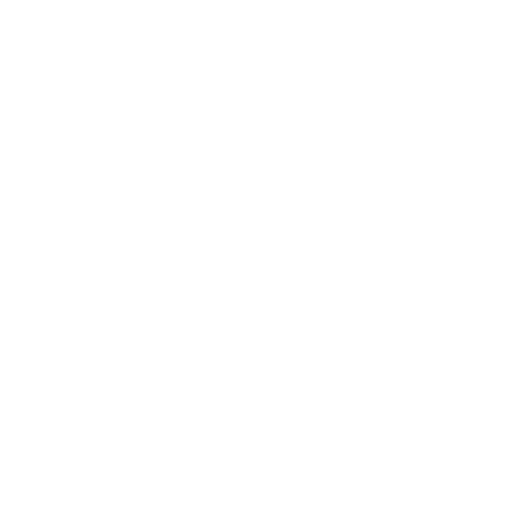
t = 0.00 s
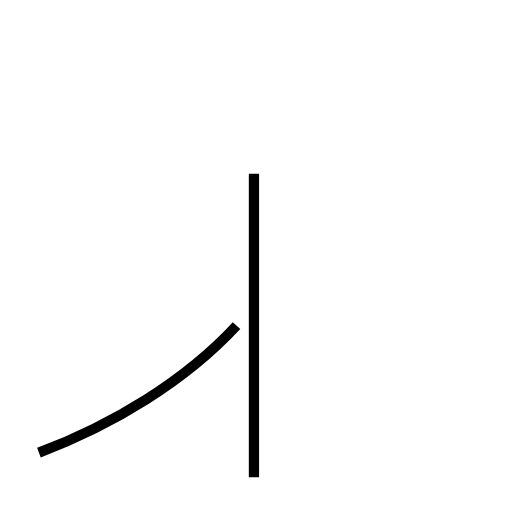
t = 1.58 s
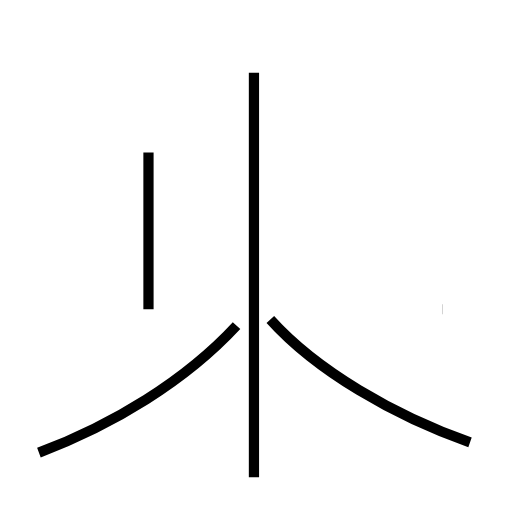
t = 3.03 s
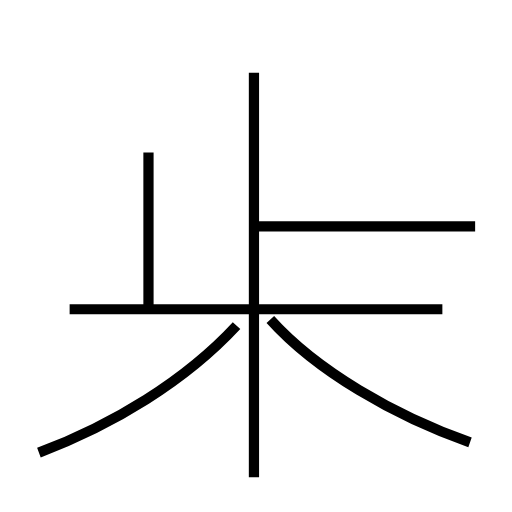
t = 4.77 s
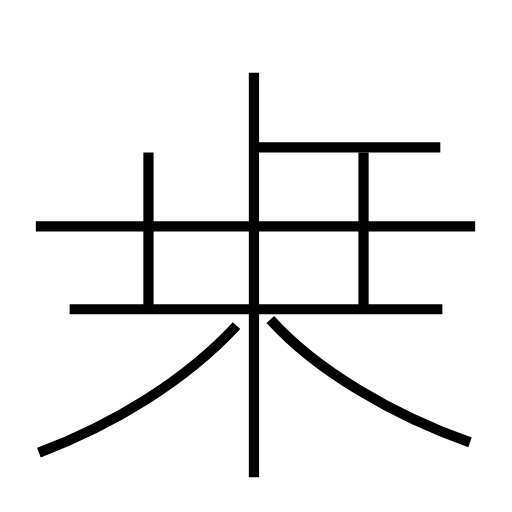
t = 6.40 s
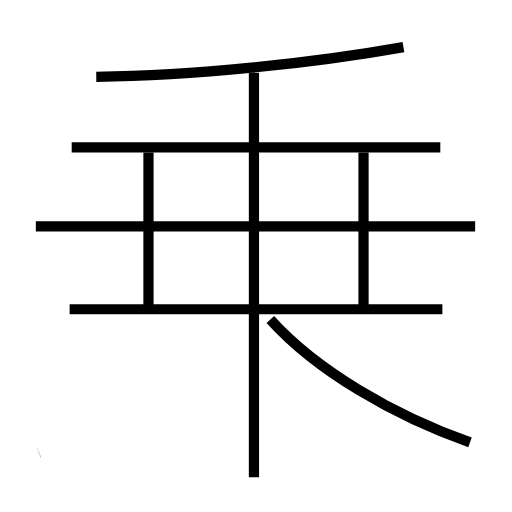
t = 7.84 s

The animated SVG that drew these frames (rendered in a browser with its animation timeline set to each time). Animation: 9 SMIL elements (animate=9); one cycle of 7.84 s.

<?xml version='1.0' encoding='utf-8'?>
<svg viewBox="0.0 -6.0 50.0 50.0" version="1.1" xmlns="http://www.w3.org/2000/svg"><rect x="-1000" y="-1000" width="2000" height="2000" stroke="white" fill="white" /><g style="fill:none;stroke:#000000;stroke-width:1"><path d="M 3.8 0.2 C 11.0 -2.5 18.1 -6.8 23.1 -12.2 " transform="translate(0.0 38.0)" stroke-dasharray="23.1385758099457" stroke-dashoffset="23.1385758099457"><animate attributeName="stroke-dashoffset" from="23.1385758099457" to="0" dur="0.6941572742983709s" begin="0s; anim_end.end" fill="freeze" id="anim0" /></path><path d="M 24.8 2.6 L 24.8 -36.9 " transform="translate(0.0 38.0)" stroke-dasharray="39.5" stroke-dashoffset="39.5"><animate attributeName="stroke-dashoffset" from="39.5" to="0" dur="1.185s" begin="anim0.end" fill="freeze" id="anim1" /></path><path d="M 14.5 -13.8 L 14.5 -29.1 " transform="translate(0.0 38.0)" stroke-dasharray="15.3" stroke-dashoffset="15.3"><animate attributeName="stroke-dashoffset" from="15.3" to="0" dur="0.459s" begin="anim1.end" fill="freeze" id="anim2" /></path><path d="M 45.9 -0.8 C 38.5 -3.4 30.9 -7.8 26.4 -12.8 " transform="translate(0.0 38.0)" stroke-dasharray="23.111561858339023" stroke-dashoffset="23.111561858339023"><animate attributeName="stroke-dashoffset" from="23.111561858339023" to="0" dur="0.6933468557501706s" begin="anim2.end" fill="freeze" id="anim3" /></path><path d="M 43.2 -13.8 L 6.8 -13.8 " transform="translate(0.0 38.0)" stroke-dasharray="36.400000000000006" stroke-dashoffset="36.400000000000006"><animate attributeName="stroke-dashoffset" from="36.400000000000006" to="0" dur="1.092s" begin="anim3.end" fill="freeze" id="anim4" /></path><path d="M 46.4 -21.9 L 3.5 -21.9 " transform="translate(0.0 38.0)" stroke-dasharray="42.9" stroke-dashoffset="42.9"><animate attributeName="stroke-dashoffset" from="42.9" to="0" dur="1.287s" begin="anim4.end" fill="freeze" id="anim5" /></path><path d="M 35.5 -14.2 L 35.5 -29.1 " transform="translate(0.0 38.0)" stroke-dasharray="14.900000000000002" stroke-dashoffset="14.900000000000002"><animate attributeName="stroke-dashoffset" from="14.900000000000002" to="0" dur="0.44700000000000006s" begin="anim5.end" fill="freeze" id="anim6" /></path><path d="M 43.0 -29.6 L 7.0 -29.6 " transform="translate(0.0 38.0)" stroke-dasharray="36.0" stroke-dashoffset="36.0"><animate attributeName="stroke-dashoffset" from="36.0" to="0" dur="1.08s" begin="anim6.end" fill="freeze" id="anim7" /></path><path d="M 9.4 -36.5 C 18.8 -36.6 30.4 -37.8 39.4 -39.4" transform="translate(0.0 38.0)" stroke-dasharray="30.170029216365542" stroke-dashoffset="30.170029216365542"><animate attributeName="stroke-dashoffset" from="30.170029216365542" to="0" dur="0.9051008764909663s" begin="anim7.end" fill="freeze" id="anim_end" /></path></g></svg>
